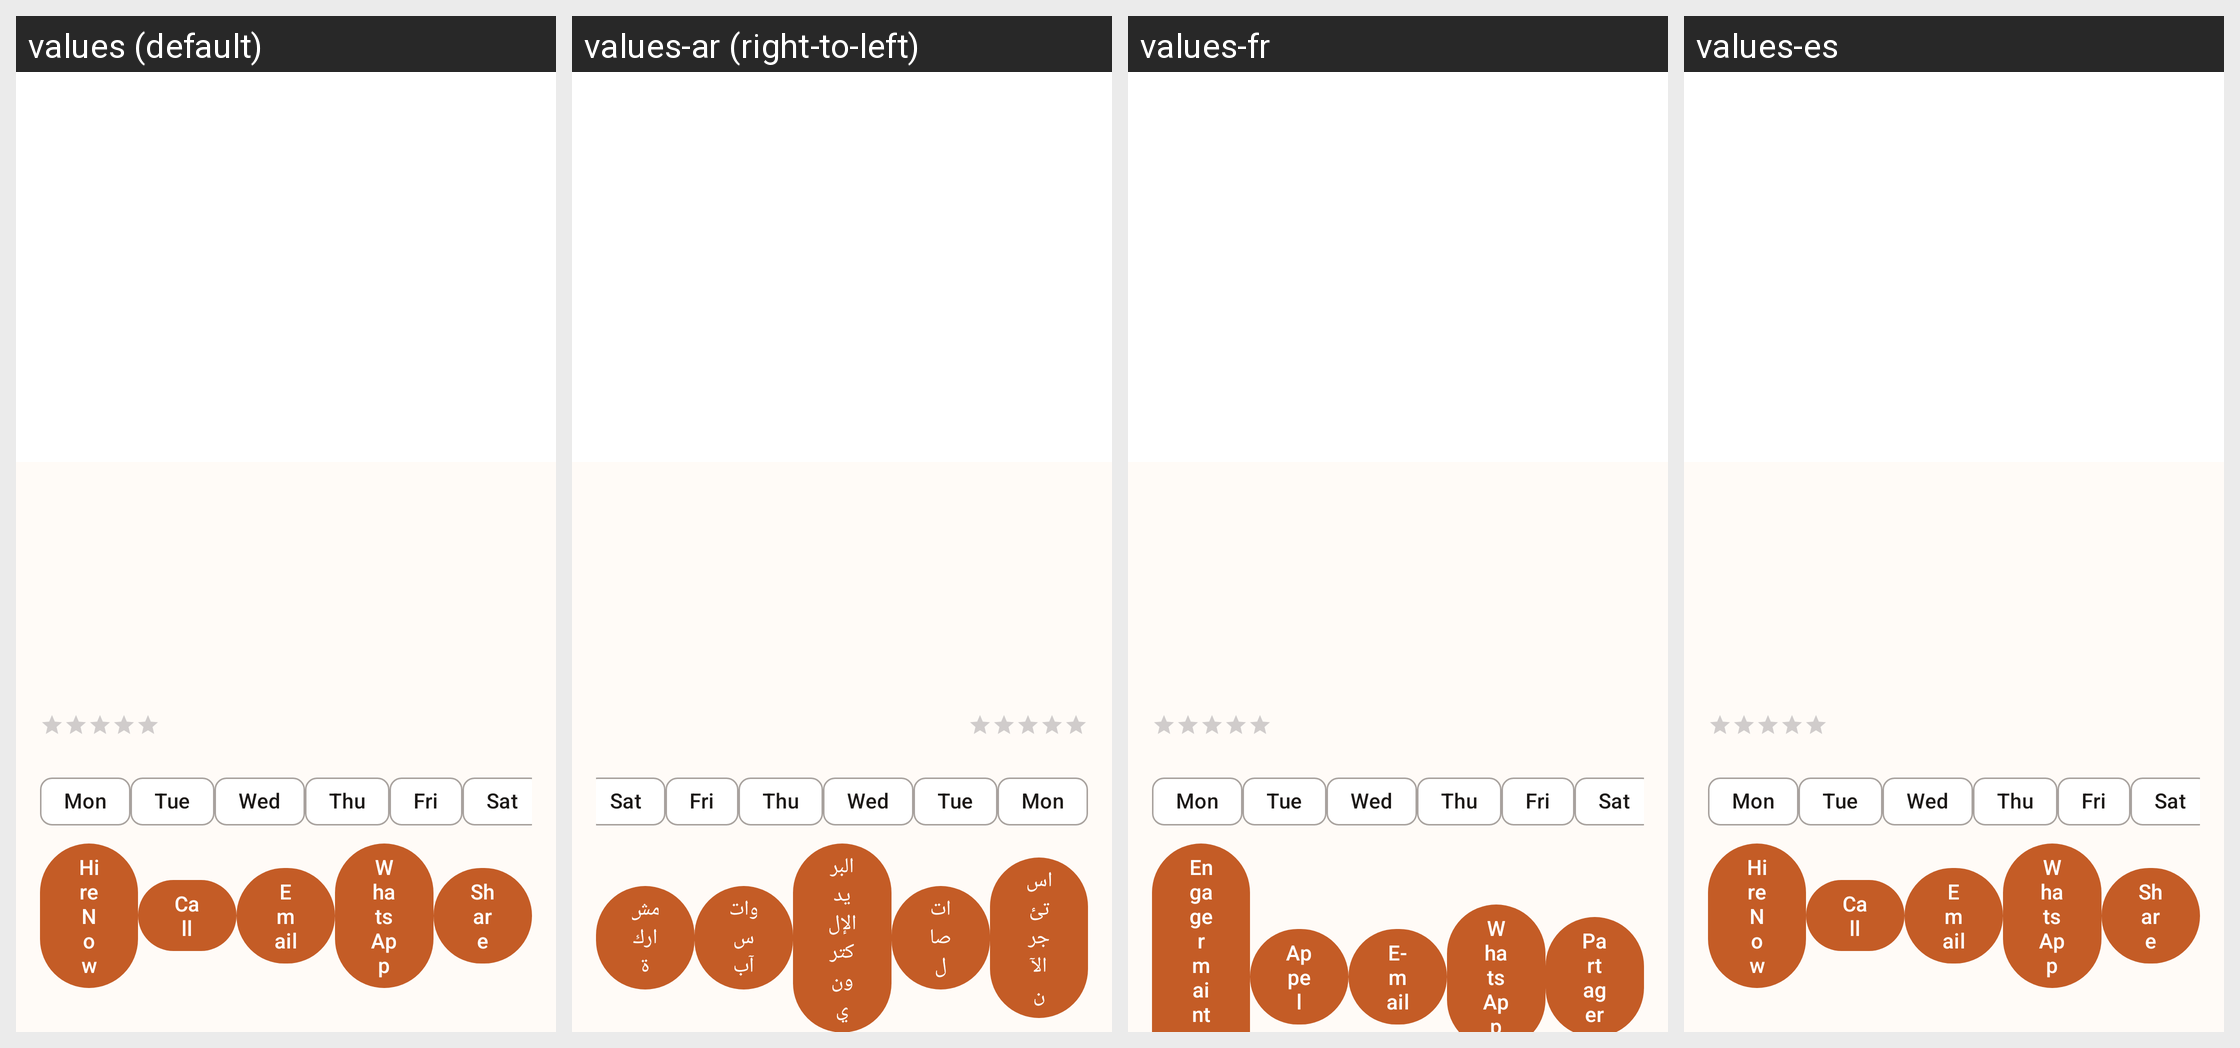

Locale-by-locale string values for the Android screen shown in this grid:
Android screen res/layout/activity_guide_detail.xml rendered under 4 locales, left to right: values (default), values-ar (right-to-left), values-fr, values-es. Device: Nexus 5 (rendered at 1080×1920; each locale shown at half size, 540×960, under a caption strip naming it); theme Theme.TourismGuide.
Strings drawn on this screen, with the default value and each locale's value (text and hints the layout hard-codes, and strings that could not be matched under every locale, appear in the picture but are not listed):

hire_now
  values: Hire Now
  values-ar: استئجر الآن
  values-fr: Engager maintenant
  values-es: Hire Now  [not translated; the default value is used]

call
  values: Call
  values-ar: اتصال
  values-fr: Appel
  values-es: Call  [not translated; the default value is used]

email
  values: Email
  values-ar: البريد الإلكتروني
  values-fr: E-mail
  values-es: Email  [not translated; the default value is used]

whatsapp
  values: WhatsApp
  values-ar: واتس آب
  values-fr: WhatsApp
  values-es: WhatsApp  [not translated; the default value is used]

share
  values: Share
  values-ar: مشاركة
  values-fr: Partager
  values-es: Share  [not translated; the default value is used]
